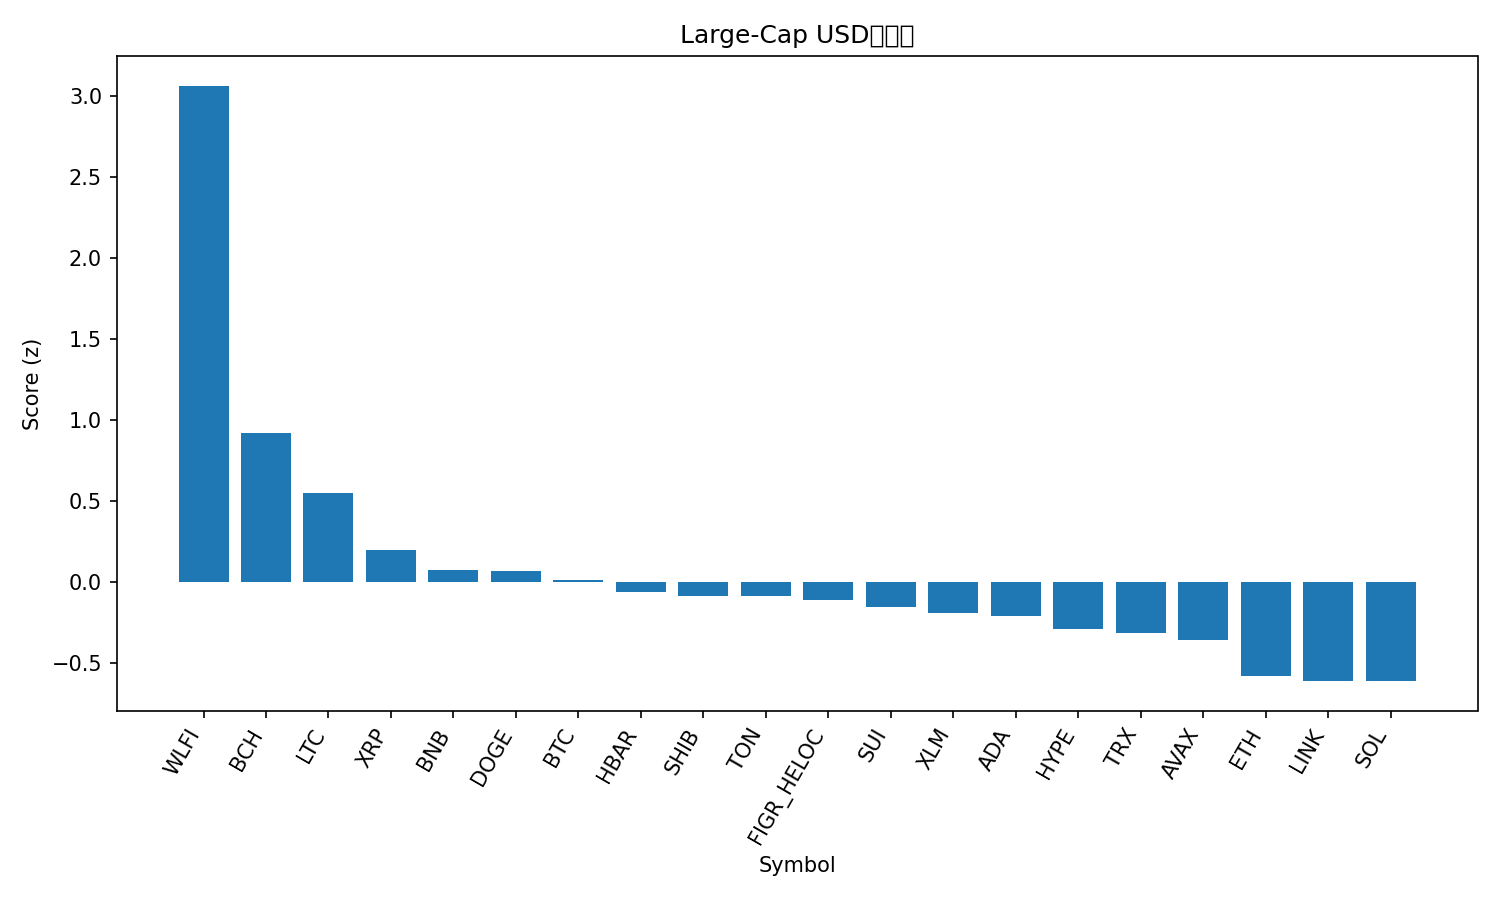

The file beside this chart, header and first rows:
rank, name, symbol, price, pct_1h, pct_24h, pct_7d, pct_1h_vs_btc, pct_24h_vs_btc, pct_7d_vs_btc, market_cap_rank, market_cap, volume_usd, score
1, World Liberty Financial, WLFI, 0.2275, 1.783, 14.73, 0.0, 2.027, 14.06, -1.836, 33, 6227558779, 1342820148, 3.064
2, Bitcoin Cash, BCH, 603.5, 0.4029, 1.111, 10.92, 0.6465, 0.448, 9.084, 20, 12023674484, 179966047, 0.9168
3, Litecoin, LTC, 114.6, 0.2072, 2.183, 3.482, 0.4507, 1.52, 1.646, 27, 8765075253, 357486942, 0.5487
4, XRP, XRP, 2.88, -0.2802, 2.683, 2.061, -0.03665, 2.02, 0.2249, 3, 171833786648, 2891023497, 0.1988
5, BNB, BNB, 873.1, -0.1581, 1.512, 0.8356, 0.08545, 0.8486, -1.001, 5, 121639515584, 835921774, 0.07588
6, Dogecoin, DOGE, 0.2219, -0.5549, 3.393, 1.809, -0.3113, 2.73, -0.02768, 9, 33523674146, 1469246214, 0.06631
7, Bitcoin, BTC, 110950, -0.2435, 0.6634, 1.836, 0.0, 0.0, 0.0, 1, 2212719030379, 20948535153, 0.01101
8, Hedera, HBAR, 0.2188, -0.1488, 1.643, -2.459, 0.09472, 0.9799, -4.295, 25, 9285436189, 124072180, -0.06297
9, Shiba Inu, SHIB, 1.239e-05, -0.2619, 1.09, 0.1797, -0.01842, 0.4266, -1.657, 31, 7299950615, 114068976, -0.08619
10, Toncoin, TON, 3.09, -0.1146, 1.143, -2.249, 0.1289, 0.4795, -4.085, 30, 7931389935, 75626767, -0.08931
11, Figure Heloc, FIGR_HELOC, 1.0, 0.0, -0.6256, 0.0, 0.2435, -1.289, -1.836, 18, 12312684309, 18860, -0.114
12, Sui, SUI, 3.38, -0.5111, 1.152, 2.332, -0.2676, 0.4891, 0.4959, 19, 12071372253, 486210038, -0.1549
13, Stellar, XLM, 0.36, -0.4465, 1.134, 0.7057, -0.203, 0.4703, -1.131, 22, 11433097788, 148725987, -0.1898
14, Cardano, ADA, 0.8291, -0.4247, 0.863, 0.5115, -0.1812, 0.1996, -1.325, 11, 30284031804, 964511151, -0.2124
15, Hyperliquid, HYPE, 47.04, -1.094, 2.087, 6.038, -0.8502, 1.424, 4.202, 17, 12746268876, 197000772, -0.2884
16, TRON, TRX, 0.3287, -0.1991, 0.4957, -4.239, 0.04443, -0.1676, -6.075, 10, 31134336518, 2131142644, -0.3154
17, Avalanche, AVAX, 24.41, -0.433, -0.7497, 1.72, -0.1894, -1.413, -0.1163, 23, 10313443502, 281794394, -0.3605
18, Ethereum, ETH, 4273, -0.4892, -0.2045, -4.51, -0.2456, -0.8679, -6.346, 2, 516744099149, 13877735281, -0.5833
19, Chainlink, LINK, 22.24, -0.4299, 0.2765, -6.166, -0.1864, -0.3868, -8.003, 13, 15104578027, 469247621, -0.6109
20, Solana, SOL, 202.8, -0.8651, 0.6292, -0.7903, -0.6216, -0.0342, -2.627, 6, 109991665395, 3258141383, -0.613
21, Cronos, CRO, 0.2584, -0.4382, -3.723, -9.366, -0.1947, -4.387, -11.2, 28, 8706850126, 60090122, -1.261
